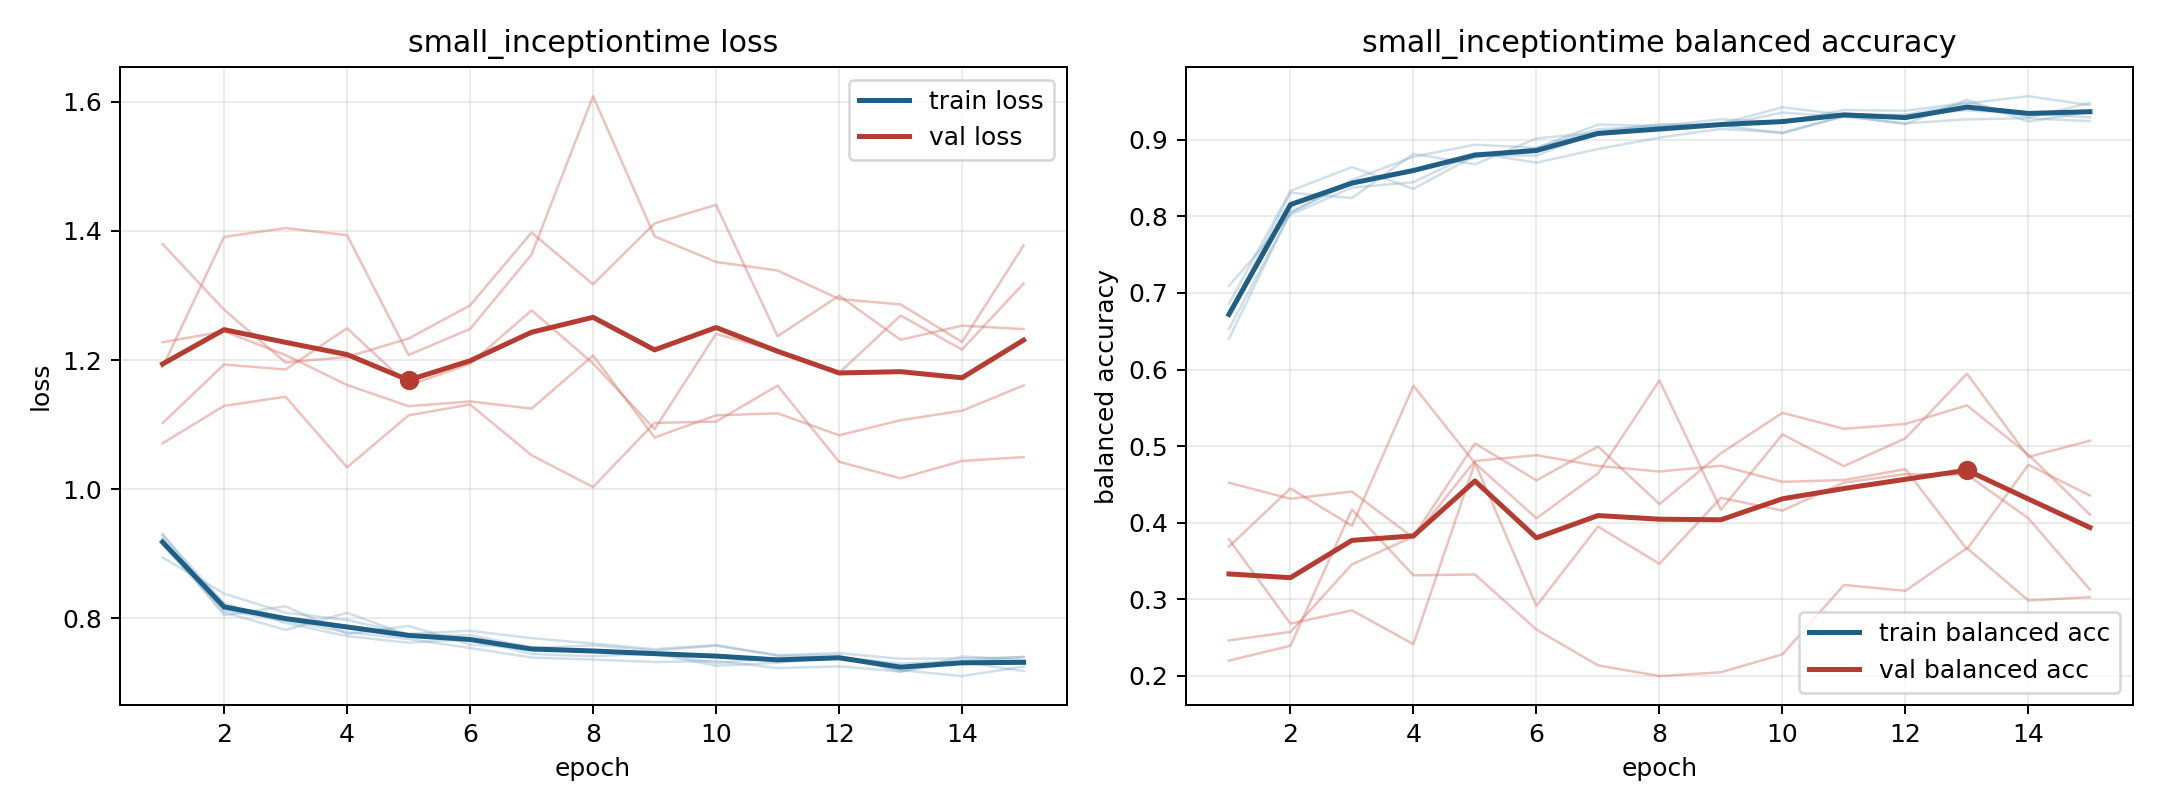

The data file committed next to this chart (first rows):
model, fold, epoch, train_loss, train_balanced_accuracy, val_loss, val_balanced_accuracy
small_inceptiontime, 1, 1, 0.929, 0.653, 1.38, 0.2197
small_inceptiontime, 1, 2, 0.8235, 0.8046, 1.278, 0.2391
small_inceptiontime, 1, 3, 0.7926, 0.8478, 1.196, 0.4171
small_inceptiontime, 1, 4, 0.7724, 0.8779, 1.205, 0.3311
small_inceptiontime, 1, 5, 0.7621, 0.8938, 1.233, 0.3322
small_inceptiontime, 1, 6, 0.7677, 0.8896, 1.285, 0.2602
small_inceptiontime, 1, 7, 0.7447, 0.9139, 1.398, 0.2135
small_inceptiontime, 1, 8, 0.7413, 0.918, 1.317, 0.1995
small_inceptiontime, 1, 9, 0.7451, 0.9211, 1.412, 0.2045
small_inceptiontime, 1, 10, 0.7265, 0.9426, 1.44, 0.2279
small_inceptiontime, 1, 11, 0.7312, 0.9328, 1.237, 0.3185
small_inceptiontime, 1, 12, 0.74, 0.9328, 1.3, 0.3109
small_inceptiontime, 1, 13, 0.7198, 0.9477, 1.231, 0.3668
small_inceptiontime, 1, 14, 0.7104, 0.9571, 1.253, 0.2982
small_inceptiontime, 1, 15, 0.7252, 0.9454, 1.248, 0.3027
small_inceptiontime, 2, 1, 0.923, 0.6714, 1.189, 0.3782
small_inceptiontime, 2, 2, 0.8048, 0.8311, 1.391, 0.268
small_inceptiontime, 2, 3, 0.8185, 0.8241, 1.404, 0.2853
small_inceptiontime, 2, 4, 0.7759, 0.8818, 1.393, 0.2412
small_inceptiontime, 2, 5, 0.7882, 0.8681, 1.208, 0.4781
small_inceptiontime, 2, 6, 0.7593, 0.902, 1.248, 0.2911
small_inceptiontime, 2, 7, 0.754, 0.9095, 1.363, 0.3949
small_inceptiontime, 2, 8, 0.7581, 0.9118, 1.609, 0.3462
small_inceptiontime, 2, 9, 0.7502, 0.9191, 1.392, 0.4324
small_inceptiontime, 2, 10, 0.7575, 0.9087, 1.352, 0.4158
small_inceptiontime, 2, 11, 0.7422, 0.9314, 1.339, 0.4522
small_inceptiontime, 2, 12, 0.7424, 0.9208, 1.294, 0.4633
small_inceptiontime, 2, 13, 0.7173, 0.9525, 1.286, 0.4625
small_inceptiontime, 2, 14, 0.7408, 0.9239, 1.228, 0.4056
small_inceptiontime, 2, 15, 0.7353, 0.9368, 1.377, 0.3124
small_inceptiontime, 3, 1, 0.9305, 0.6404, 1.102, 0.4521
small_inceptiontime, 3, 2, 0.8123, 0.806, 1.193, 0.4312
small_inceptiontime, 3, 3, 0.7958, 0.8439, 1.185, 0.4405
small_inceptiontime, 3, 4, 0.7786, 0.8598, 1.249, 0.3801
small_inceptiontime, 3, 5, 0.7678, 0.8766, 1.161, 0.4806
small_inceptiontime, 3, 6, 0.754, 0.8896, 1.194, 0.4881
small_inceptiontime, 3, 7, 0.7392, 0.92, 1.277, 0.4741
small_inceptiontime, 3, 8, 0.736, 0.9182, 1.195, 0.4667
small_inceptiontime, 3, 9, 0.7323, 0.9269, 1.093, 0.4743
small_inceptiontime, 3, 10, 0.734, 0.9231, 1.241, 0.4533
small_inceptiontime, 3, 11, 0.7228, 0.9391, 1.214, 0.4556
small_inceptiontime, 3, 12, 0.7256, 0.9381, 1.18, 0.4698
small_inceptiontime, 3, 13, 0.7175, 0.9487, 1.269, 0.3651
small_inceptiontime, 3, 14, 0.7324, 0.9292, 1.216, 0.4755
small_inceptiontime, 3, 15, 0.7181, 0.9484, 1.319, 0.4354
small_inceptiontime, 4, 1, 0.8943, 0.7092, 1.228, 0.2461
small_inceptiontime, 4, 2, 0.8382, 0.8025, 1.245, 0.2572
small_inceptiontime, 4, 3, 0.8085, 0.8377, 1.208, 0.3454
small_inceptiontime, 4, 4, 0.7974, 0.8447, 1.161, 0.3819
small_inceptiontime, 4, 5, 0.7758, 0.8831, 1.129, 0.5035
small_inceptiontime, 4, 6, 0.7806, 0.8703, 1.136, 0.4552
small_inceptiontime, 4, 7, 0.7692, 0.8881, 1.125, 0.4994
small_inceptiontime, 4, 8, 0.7609, 0.903, 1.207, 0.4242
small_inceptiontime, 4, 9, 0.7522, 0.9145, 1.08, 0.4906
small_inceptiontime, 4, 10, 0.7585, 0.9096, 1.114, 0.5435
small_inceptiontime, 4, 11, 0.7429, 0.9305, 1.118, 0.5225
small_inceptiontime, 4, 12, 0.7461, 0.9216, 1.084, 0.5289
small_inceptiontime, 4, 13, 0.7372, 0.9269, 1.107, 0.5531
small_inceptiontime, 4, 14, 0.7378, 0.9283, 1.122, 0.4888
small_inceptiontime, 4, 15, 0.7398, 0.9245, 1.161, 0.4105
... 15 more rows
